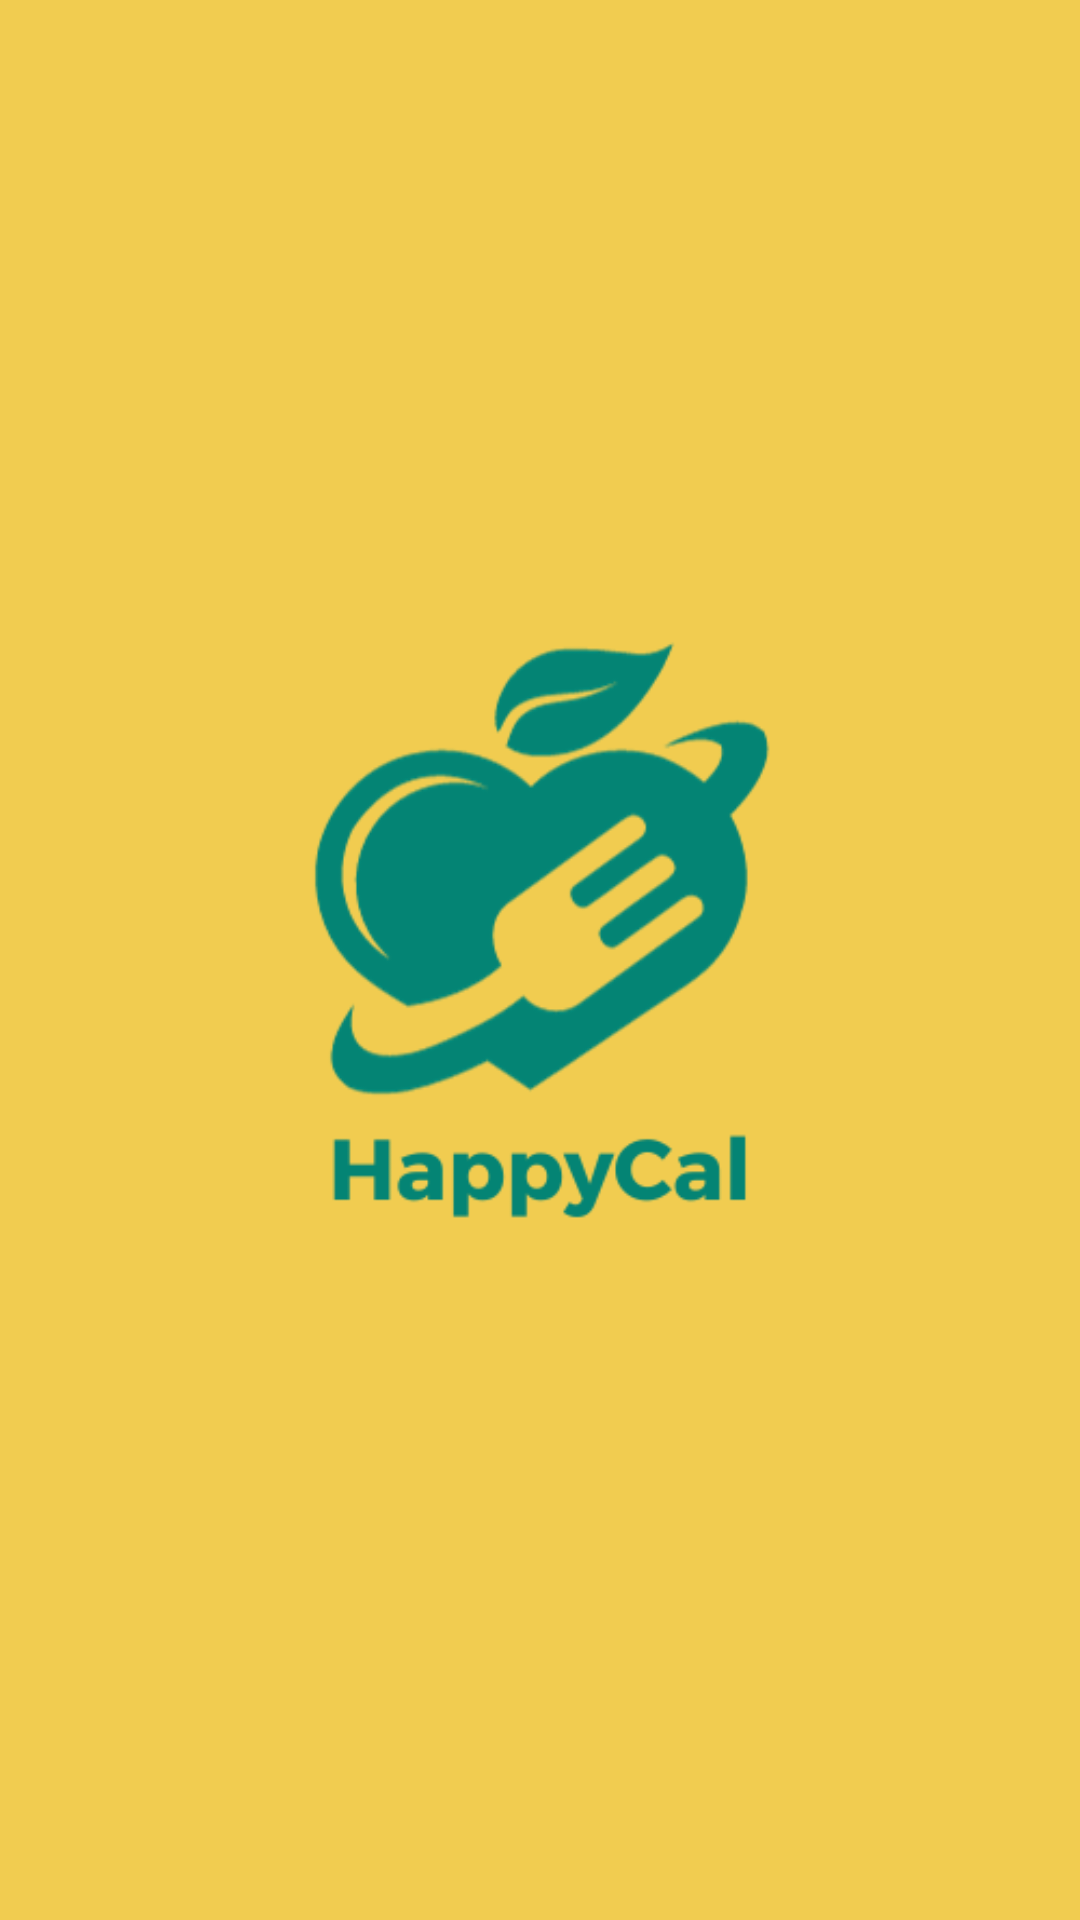

Here is an Android app screen rendered from its layout file. Give the layout XML and the strings, colors and styles it references.
<!-- AndroidManifest.xml: application theme Theme.HappyCal -->
<!-- res/layout/activity_splash_screen.xml -->
<?xml version="1.0" encoding="utf-8"?>
<LinearLayout xmlns:android="http://schemas.android.com/apk/res/android"
    android:layout_width="match_parent"
    android:layout_height="match_parent"
    xmlns:tools="http://schemas.android.com/tools"
    android:orientation="vertical"
    android:gravity="center"
    android:background="@color/ronchi"
    tools:context=".SplashScreenActivity">

    <ImageView
        android:id="@+id/img_logo_splash"
        android:layout_width="wrap_content"
        android:layout_height="wrap_content"
        android:src="@drawable/logo_2"
        />



</LinearLayout>
<!-- resources referenced by this layout -->
<resources>
  <color name="ronchi">#F1CC50</color>
  <!-- drawable logo_2: png bitmap (drawable, 24250 bytes) -->
  <style name="Theme.HappyCal" parent="Theme.AppCompat.Light.DarkActionBar">
  
      </style>
</resources>
